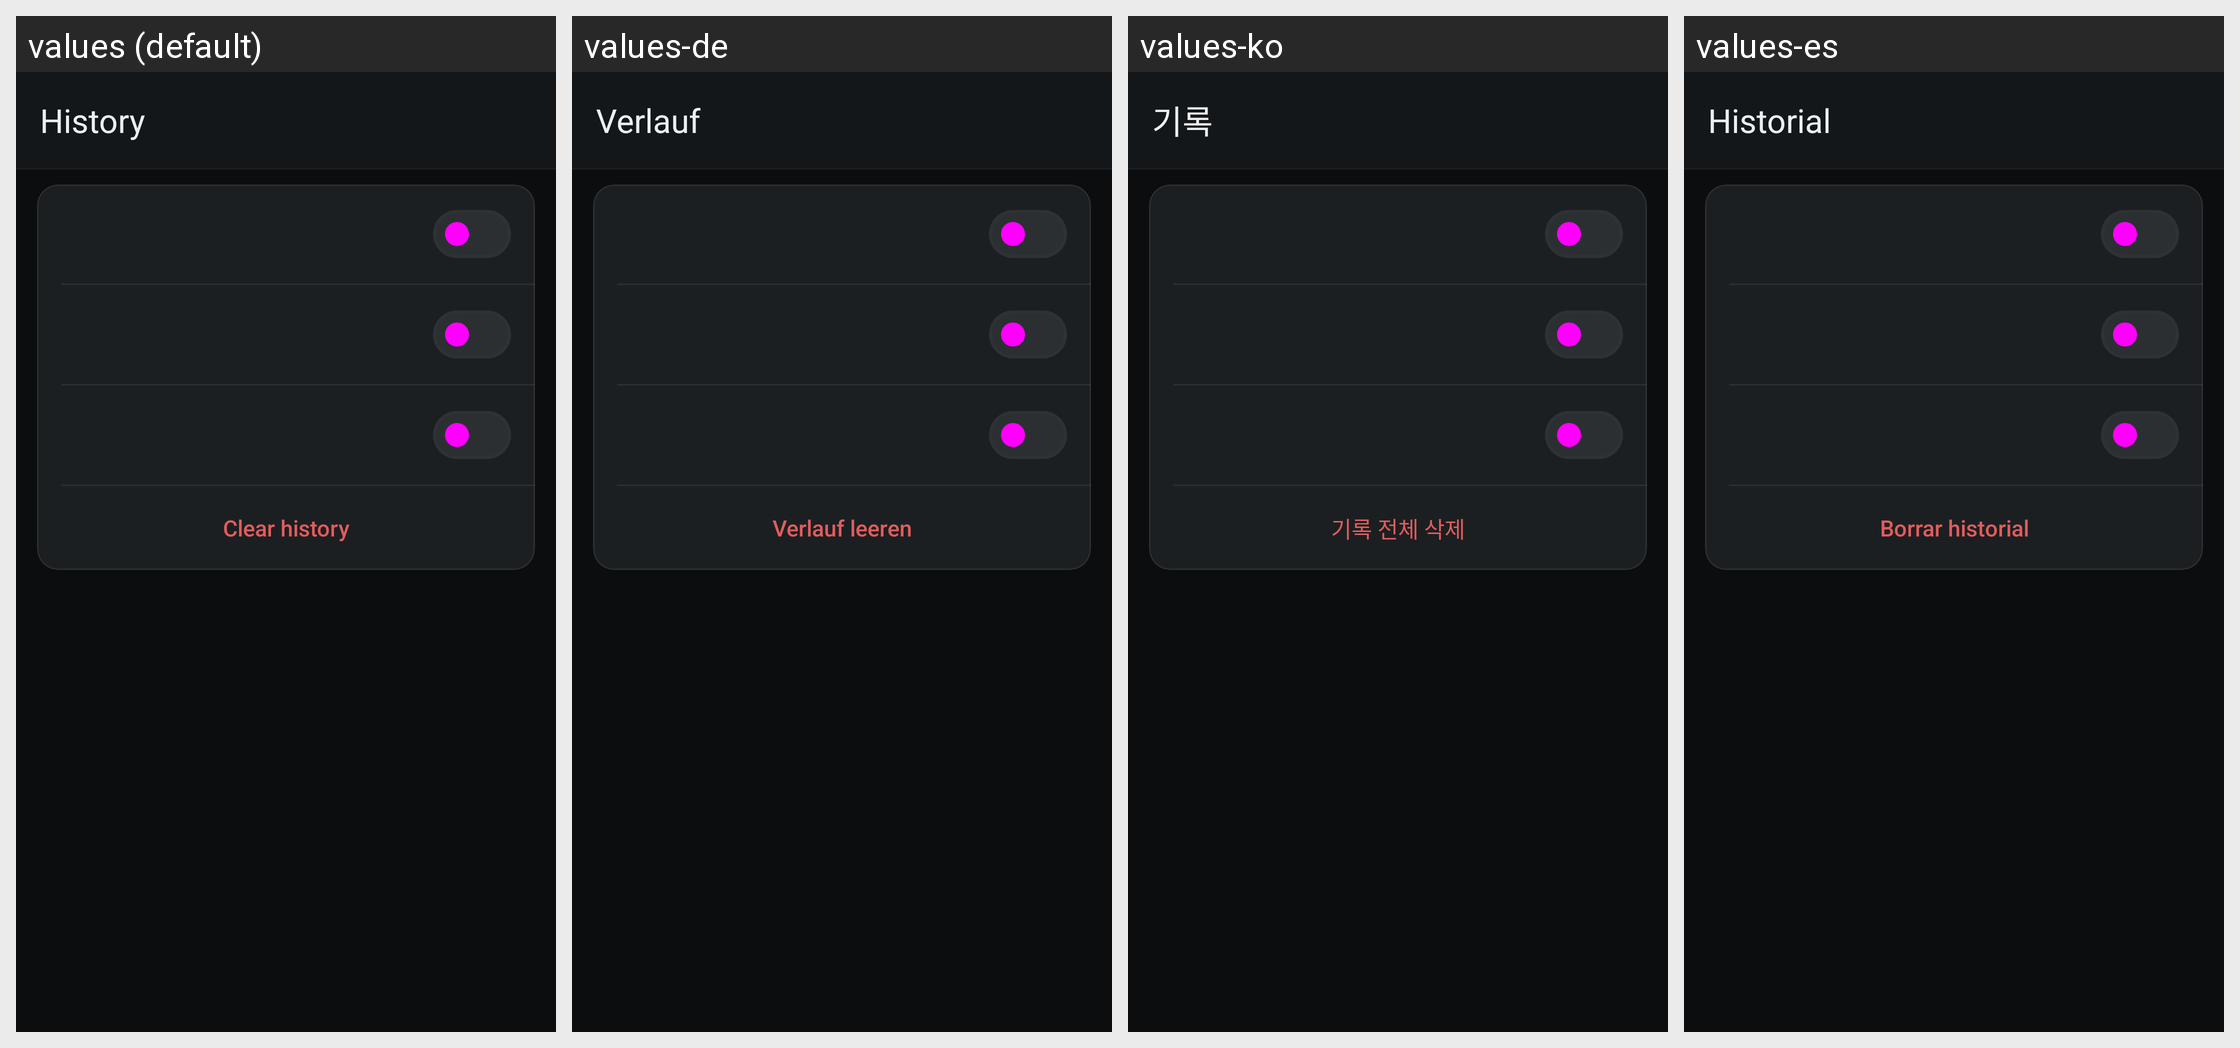

This grid shows one Android layout under several languages. Give, for every string resource on the screen, its name, the default text and each shown locale's text.
Android screen res/layout/activity_translation_history.xml rendered under 4 locales, left to right: values (default), values-de, values-ko, values-es. Device: Nexus 5 (rendered at 1080×1920; each locale shown at half size, 540×960, under a caption strip naming it); theme Theme.PlayTranslate.
Other locales in the repository, not shown: values-ar, values-fr, values-ja, values-pt-rBR, values-ru, values-th, values-tr, values-vi, values-zh-rCN, values-zh-rHK.
Strings drawn on this screen, with the default value and each locale's value (text and hints the layout hard-codes, and strings that could not be matched under every locale, appear in the picture but are not listed):

history_screen_title
  values: History
  values-de: Verlauf
  values-ko: 기록
  values-es: Historial

history_clear_menu
  values: Clear history
  values-de: Verlauf leeren
  values-ko: 기록 전체 삭제
  values-es: Borrar historial
